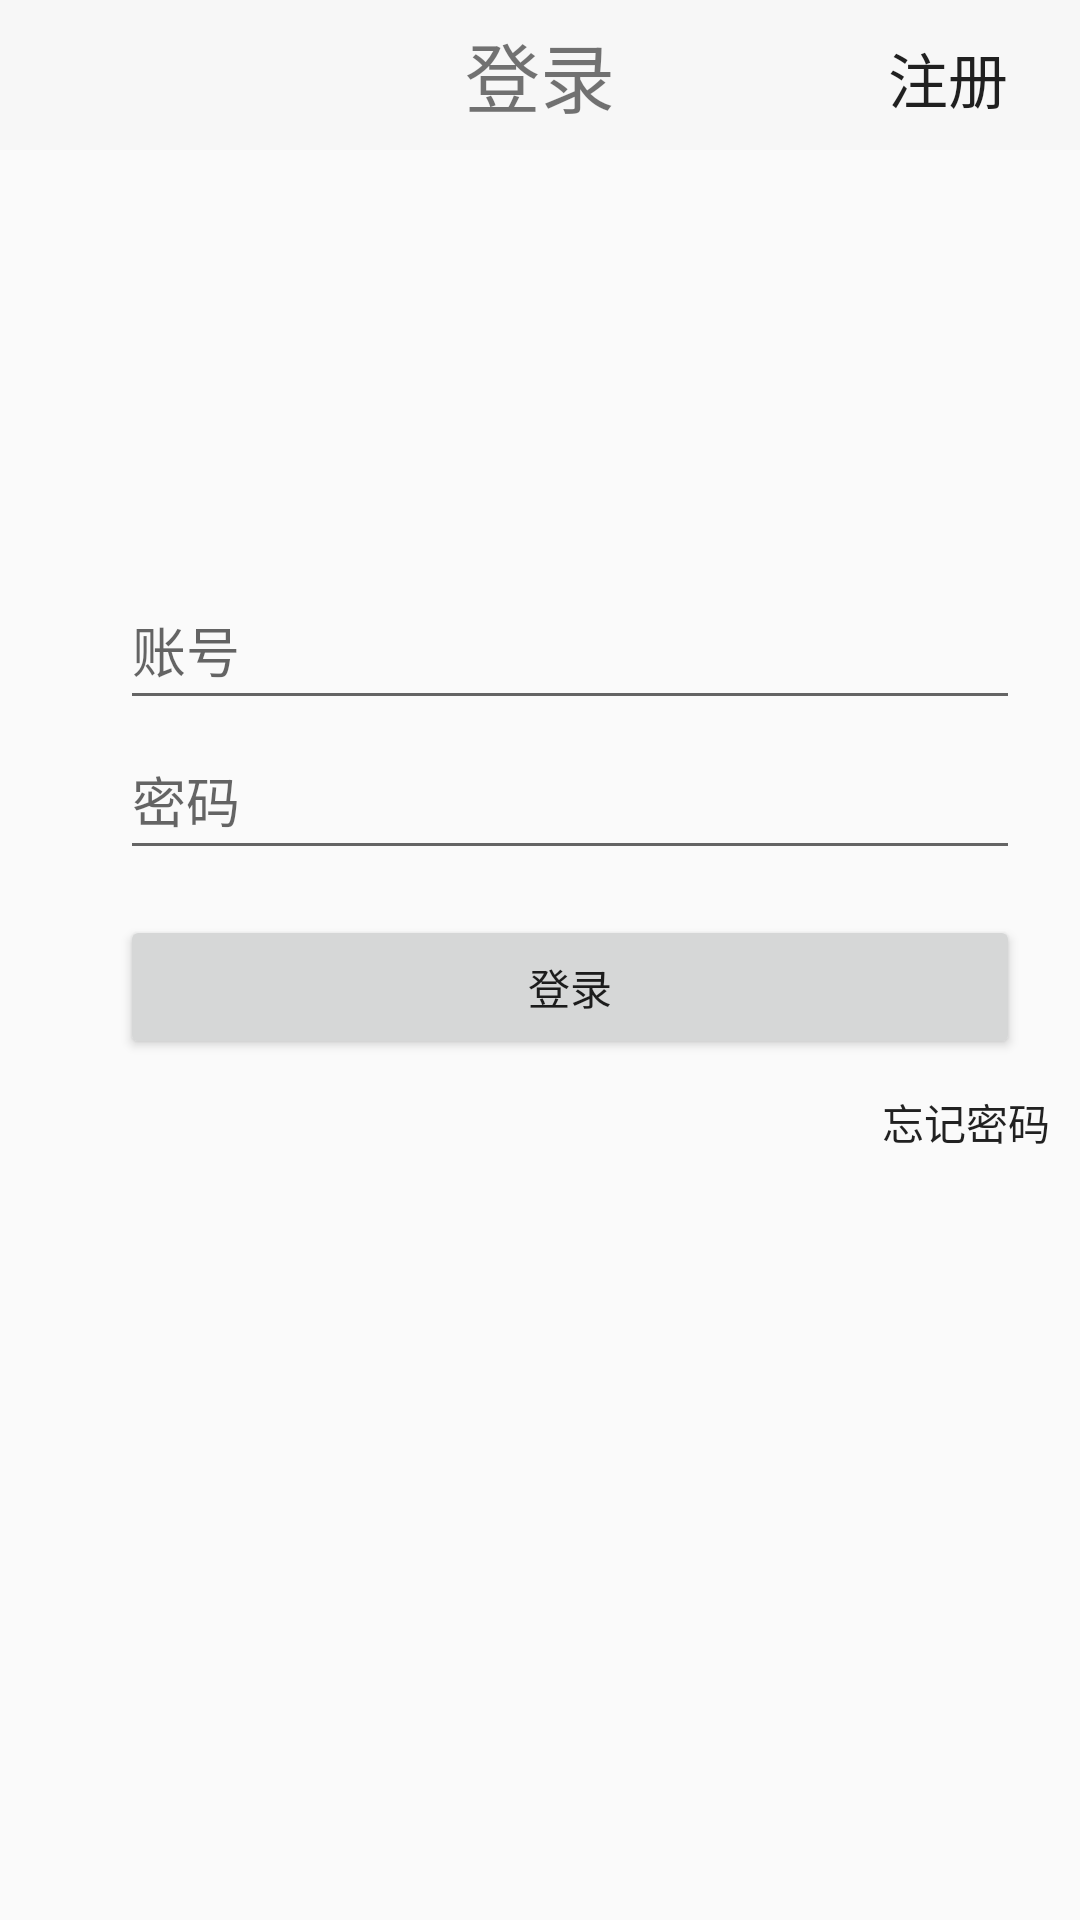

The Android layout XML behind this screen, and the referenced resources:
<!-- AndroidManifest.xml: application theme AppTheme -->
<!-- res/layout/activity_login.xml -->
<?xml version="1.0" encoding="utf-8"?>
<AbsoluteLayout xmlns:android="http://schemas.android.com/apk/res/android"
    xmlns:app="http://schemas.android.com/apk/res-auto"
    xmlns:tools="http://schemas.android.com/tools"
    android:layout_width="match_parent"
    android:layout_height="match_parent"
    tools:context=".Activity.LoginActivity">

    <RelativeLayout
        android:layout_width="match_parent"
        android:layout_height="50dp"
        android:background="@color/toolbargray"
        tools:layout_editor_absoluteY="0dp"
        tools:layout_editor_absoluteX="8dp">

        <ImageButton
            android:id="@+id/backButt"
            style="@style/Widget.AppCompat.Button.Borderless"
            android:layout_width="50dp"
            android:layout_height="50dp"
            android:scaleType="fitXY"
            android:src="@drawable/back_green"/>

        <TextView
            android:layout_width="wrap_content"
            android:layout_height="wrap_content"
            android:text="登录"
            android:textSize="25sp"
            android:layout_centerInParent="true"/>

        <Button
            android:id="@+id/regisButt"
            android:layout_width="wrap_content"
            android:layout_height="wrap_content"
            android:text="注册"
            style="@style/Widget.AppCompat.Button.Borderless"
            android:background="@color/toolbargray"
            android:textSize="20sp"
            android:layout_alignParentBottom="true"
            android:layout_alignParentRight="true"
            android:layout_alignParentEnd="true"/>
    </RelativeLayout>

    <ImageView
        android:id="@+id/logo"
        android:layout_width="107dp"
        android:layout_height="73dp"
        android:layout_x="140dp"
        android:layout_y="82dp"
        android:background="@null"
        android:src="@drawable/head"/>


    <LinearLayout
        android:layout_width="300dp"
        android:layout_height="99dp"
        android:layout_x="40dp"
        android:layout_y="190dp"
        android:orientation="vertical">

        <EditText
            android:id="@+id/editText"
            android:layout_width="300dp"
            android:layout_height="50dp"
            android:ems="10"
            android:hint="账号"
            android:inputType="phone"
            android:textColorLink="#000000"/>

        <EditText
            android:id="@+id/editText2"
            android:layout_width="300dp"
            android:layout_height="50dp"
            android:ems="10"
            android:hint="密码"
            android:inputType="textPassword"
            android:textColorLink="#000000"/>
    </LinearLayout>

    <Button
        android:id="@+id/login"
        android:layout_width="300dp"
        android:layout_height="wrap_content"
        android:layout_x="40dp"
        android:layout_y="305dp"
        android:text="登录"
        />



    <Button
        android:id="@+id/forgetButt"
        android:layout_width="wrap_content"
        android:layout_height="wrap_content"
        android:layout_x="278dp"
        android:layout_y="350dp"
        android:background="@null"
        android:text="忘记密码"/>

</AbsoluteLayout>
<!-- resources referenced by this layout -->
<resources>
  <color name="toolbargray">#f7f7f7</color>
  <style name="AppTheme" parent="Theme.AppCompat.Light.DarkActionBar">
          
          <item name="colorPrimary">@color/colorPrimary</item>
          <item name="colorPrimaryDark">@color/colorPrimaryDark</item>
          <item name="colorAccent">@color/colorAccent</item>
      </style>
  <color name="colorPrimary">#ffffff</color>
  <color name="colorPrimaryDark">#c1c3bf</color>
  <color name="colorAccent">#000000</color>
</resources>
